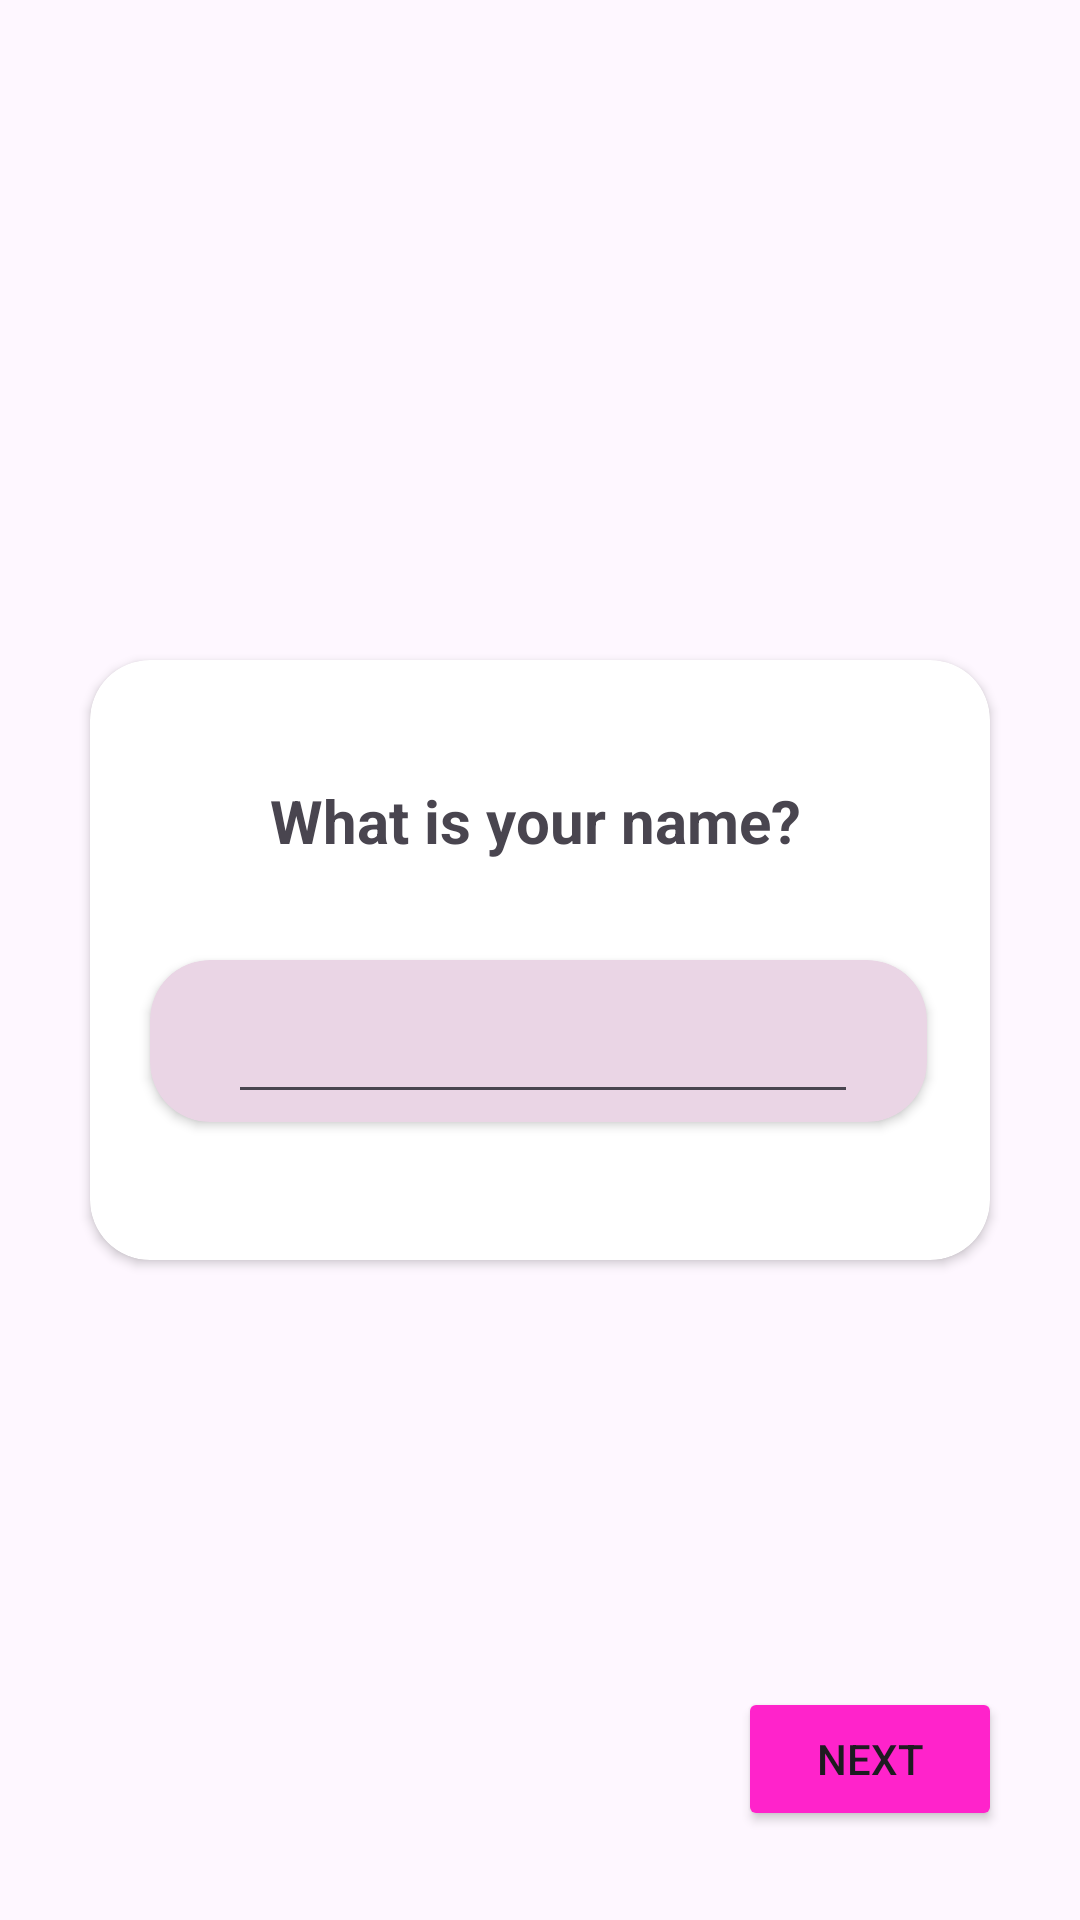

The Android layout XML behind this screen, and the referenced resources:
<!-- AndroidManifest.xml: application theme Theme.GlowSync -->
<!-- res/layout/activity_main2.xml -->
<?xml version="1.0" encoding="utf-8"?>
<androidx.constraintlayout.widget.ConstraintLayout xmlns:android="http://schemas.android.com/apk/res/android"
    xmlns:app="http://schemas.android.com/apk/res-auto"
    xmlns:tools="http://schemas.android.com/tools"
    android:layout_width="match_parent"
    android:layout_height="match_parent"
    tools:context=".`Question Oily 1`">

    <ImageView
        android:id="@+id/imageView3"
        android:layout_width="539dp"
        android:layout_height="984dp"
        app:layout_constraintBottom_toBottomOf="parent"
        app:layout_constraintEnd_toEndOf="parent"
        app:layout_constraintHorizontal_bias="1.0"
        app:layout_constraintStart_toStartOf="parent"
        app:layout_constraintTop_toTopOf="parent"
        app:layout_constraintVertical_bias="0.841"
        app:srcCompat="@drawable/question" />

    <androidx.cardview.widget.CardView
        android:id="@+id/cardView2"
        android:layout_width="300dp"
        android:layout_height="200dp"
        app:cardCornerRadius="20dp"
        app:layout_constraintBottom_toBottomOf="parent"
        app:layout_constraintEnd_toEndOf="parent"
        app:layout_constraintStart_toStartOf="parent"
        app:layout_constraintTop_toTopOf="parent">

        <TextView
            android:id="@+id/whatname"
            android:layout_width="wrap_content"
            android:layout_height="wrap_content"
            android:layout_marginLeft="60dp"
            android:layout_marginTop="40dp"
            android:text="What is your name?"
            android:textAlignment="center"
            android:textSize="20sp"
            android:textStyle="bold" />

        <androidx.cardview.widget.CardView
            android:layout_width="259dp"
            android:layout_height="54dp"
            android:layout_marginLeft="20dp"
            android:layout_marginTop="100dp"
            android:background="#CCC1C1"
            android:backgroundTint="#EAD5E5"
            app:cardCornerRadius="20dp">

            <EditText
                android:id="@+id/name"
                android:layout_width="wrap_content"
                android:layout_height="wrap_content"
                android:layout_marginLeft="26dp"
                android:layout_marginTop="10dp"
                android:ems="10"
                android:inputType="text"
                android:textAlignment="center" />


        </androidx.cardview.widget.CardView>
    </androidx.cardview.widget.CardView>

    <Button
        android:id="@+id/nextbtn"
        android:layout_width="wrap_content"
        android:layout_height="wrap_content"
        android:backgroundTint="#FF23CB"
        android:text="Next"
        app:layout_constraintBottom_toBottomOf="parent"
        app:layout_constraintEnd_toEndOf="parent"
        app:layout_constraintHorizontal_bias="0.904"
        app:layout_constraintStart_toStartOf="parent"
        app:layout_constraintTop_toTopOf="parent"
        app:layout_constraintVertical_bias="0.95" />

</androidx.constraintlayout.widget.ConstraintLayout>
<!-- resources referenced by this layout -->
<resources>
  <style name="Theme.GlowSync" parent="Base.Theme.GlowSync" />
  <style name="Base.Theme.GlowSync" parent="Theme.Material3.DayNight.NoActionBar">
          
          
      </style>
</resources>
